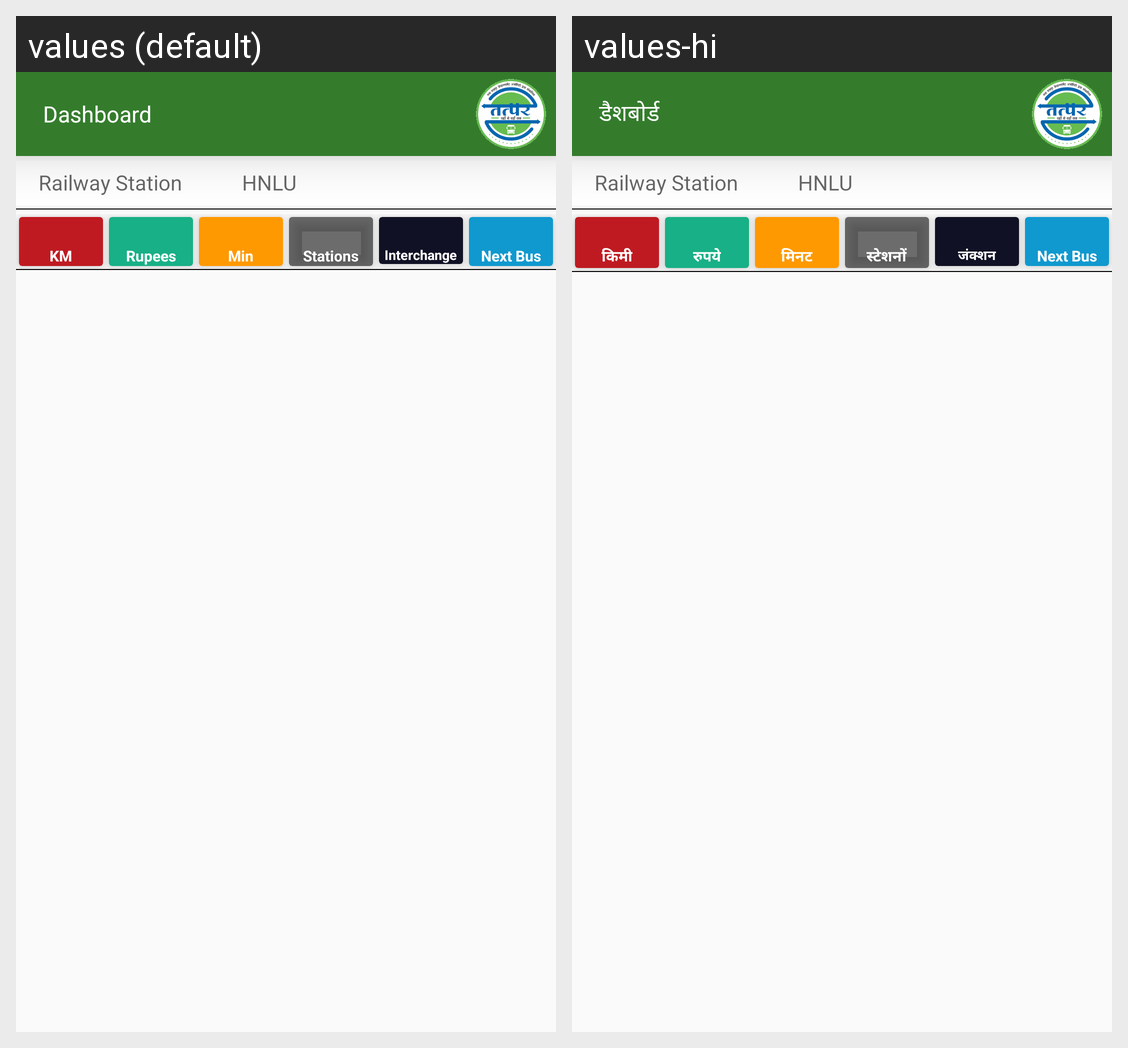

Strings drawn on this Android screen and how each of the app's shown locales translates them:
Android screen res/layout/activity_nrda__route_info_detail.xml rendered under 2 locales, left to right: values (default), values-hi. Device: Nexus 5 (rendered at 1080×1920; each locale shown at half size, 540×960, under a caption strip naming it); theme AppTheme.NoActionBar.
Strings drawn on this screen, with the default value and each locale's value (text and hints the layout hard-codes, and strings that could not be matched under every locale, appear in the picture but are not listed):

km
  values: KM
  values-hi: किमी

rupees
  values: Rupees
  values-hi: रुपये

min
  values: Min
  values-hi: मिनट

stations
  values: Stations
  values-hi: स्टेशनों

interchange
  values: Interchange
  values-hi: जंक्शन

dashboard
  values: Dashboard
  values-hi: डैशबोर्ड
